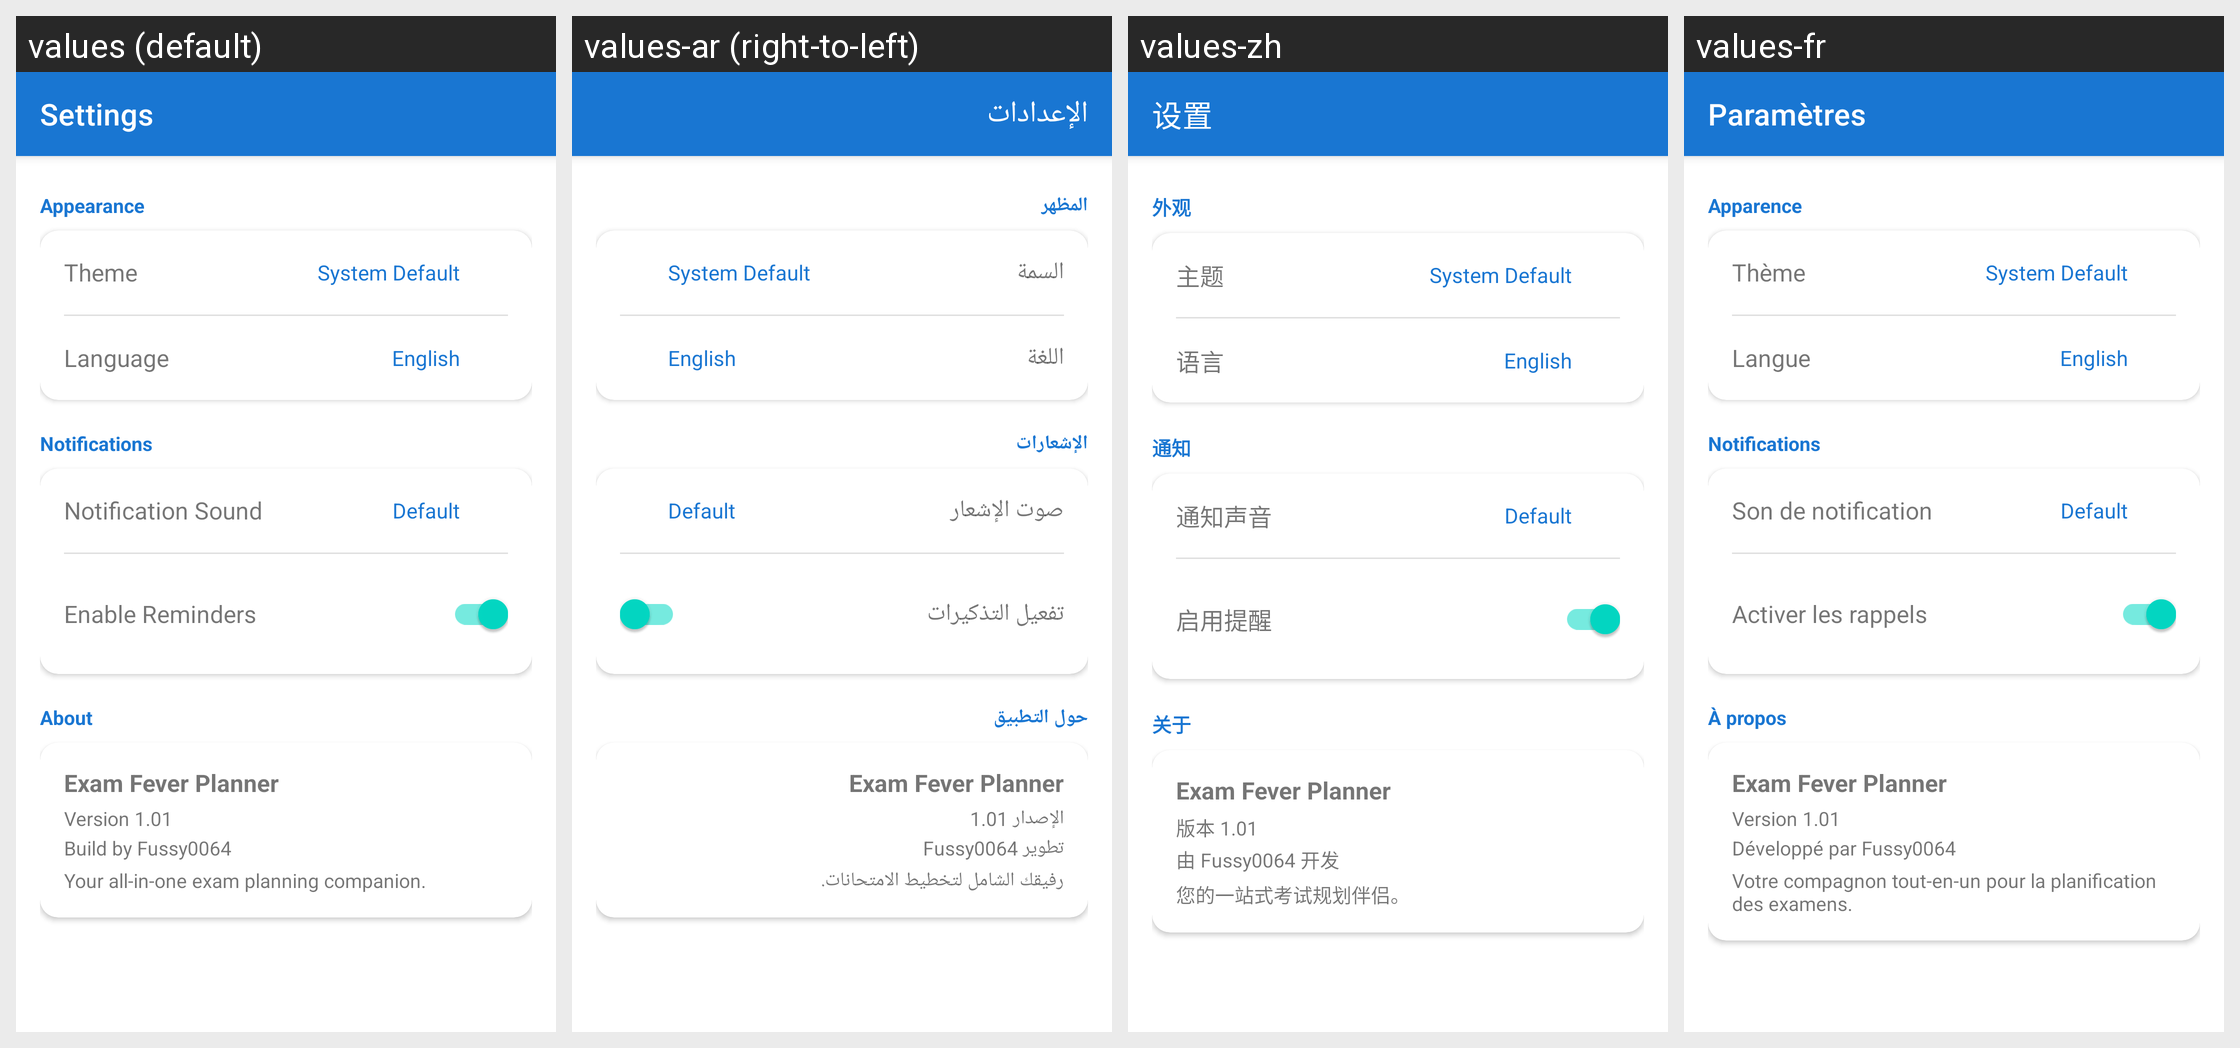

Translations of the strings shown on this Android screen, per locale in the grid:
Android screen res/layout/activity_settings.xml rendered under 4 locales, left to right: values (default), values-ar (right-to-left), values-zh, values-fr. Device: Nexus 5 (rendered at 1080×1920; each locale shown at half size, 540×960, under a caption strip naming it); theme Theme.ExamFeverPlanner.
Other locales in the repository, not shown: values-es, values-pt, values-sw.
Strings drawn on this screen, with the default value and each locale's value (text and hints the layout hard-codes, and strings that could not be matched under every locale, appear in the picture but are not listed):

settings_title
  values: Settings
  values-ar: الإعدادات
  values-zh: 设置
  values-fr: Paramètres

settings_appearance
  values: Appearance
  values-ar: المظهر
  values-zh: 外观
  values-fr: Apparence

settings_theme
  values: Theme
  values-ar: السمة
  values-zh: 主题
  values-fr: Thème

settings_language
  values: Language
  values-ar: اللغة
  values-zh: 语言
  values-fr: Langue

settings_notifications
  values: Notifications
  values-ar: الإشعارات
  values-zh: 通知
  values-fr: Notifications

settings_notification_sound
  values: Notification Sound
  values-ar: صوت الإشعار
  values-zh: 通知声音
  values-fr: Son de notification

settings_enable_reminders
  values: Enable Reminders
  values-ar: تفعيل التذكيرات
  values-zh: 启用提醒
  values-fr: Activer les rappels

settings_about
  values: About
  values-ar: حول التطبيق
  values-zh: 关于
  values-fr: À propos

app_name
  values: Exam Fever Planner
  values-ar: Exam Fever Planner
  values-zh: Exam Fever Planner
  values-fr: Exam Fever Planner

version_label
  values: Version 1.01
  values-ar: الإصدار 1.01
  values-zh: 版本 1.01
  values-fr: Version 1.01

build_by
  values: Build by Fussy0064
  values-ar: تطوير Fussy0064
  values-zh: 由 Fussy0064 开发
  values-fr: Développé par Fussy0064

app_tagline
  values: Your all-in-one exam planning companion.
  values-ar: رفيقك الشامل لتخطيط الامتحانات.
  values-zh: 您的一站式考试规划伴侣。
  values-fr: Votre compagnon tout-en-un pour la planification des examens.
